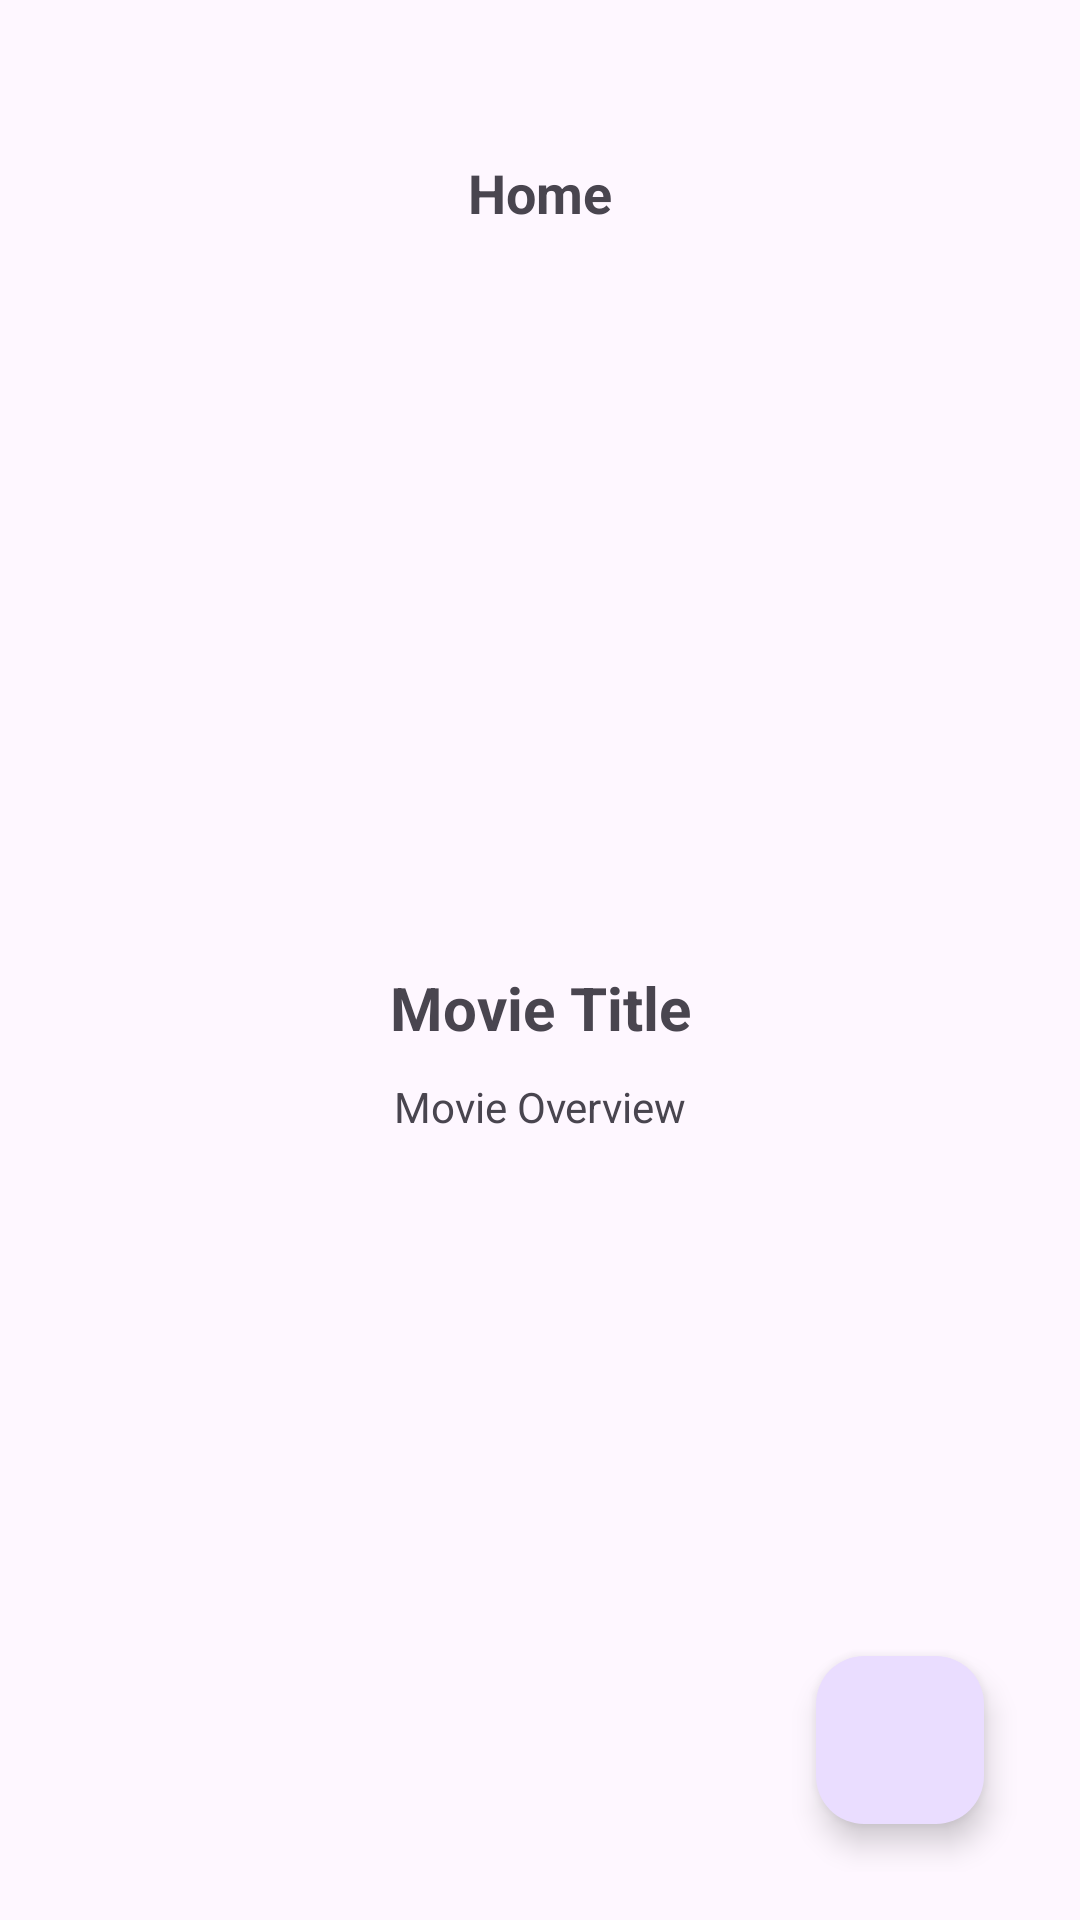

The Android layout XML behind this screen, and the referenced resources:
<!-- AndroidManifest.xml: application theme Theme.Challenge_ch6 -->
<!-- res/layout/fragment_detail_movie.xml -->
<?xml version="1.0" encoding="utf-8"?>
<androidx.constraintlayout.widget.ConstraintLayout xmlns:android="http://schemas.android.com/apk/res/android"
    xmlns:tools="http://schemas.android.com/tools"
    android:layout_width="match_parent"
    android:layout_height="match_parent"
    xmlns:app="http://schemas.android.com/apk/res-auto"
    android:padding="16dp"
    tools:context=".ui.main.DetailMovieFragment">

    <TextView
        android:id="@+id/tvPageTitle"
        android:layout_width="wrap_content"
        android:layout_height="wrap_content"
        android:text="@string/page_title"
        android:layout_marginTop="36dp"
        android:textStyle="bold"
        android:textSize="18sp"
        app:layout_constraintEnd_toEndOf="parent"
        app:layout_constraintStart_toStartOf="parent"
        app:layout_constraintTop_toTopOf="parent" />



    <ImageView
        android:id="@+id/imgMovie"
        android:layout_width="150dp"
        android:layout_height="200dp"
        android:layout_marginTop="36dp"
        android:layout_marginBottom="10dp"
        app:layout_constraintEnd_toEndOf="parent"
        app:layout_constraintStart_toStartOf="parent"
        app:layout_constraintTop_toBottomOf="@id/tvPageTitle" />

    <TextView
        android:id="@+id/tvTitle"
        android:layout_width="wrap_content"
        android:layout_height="wrap_content"
        android:textSize="20sp"
        android:textStyle="bold"
        android:text="@string/movie_title"
        android:layout_marginVertical="10dp"
        app:layout_constraintEnd_toEndOf="parent"
        app:layout_constraintStart_toStartOf="parent"
        app:layout_constraintTop_toBottomOf="@id/imgMovie" />

    <TextView
        android:id="@+id/tvOverview"
        android:layout_width="wrap_content"
        android:layout_height="wrap_content"
        android:layout_marginVertical="10dp"
        android:text="@string/movie_overview"
        app:layout_constraintEnd_toEndOf="parent"
        app:layout_constraintStart_toStartOf="parent"
        app:layout_constraintTop_toBottomOf="@+id/tvTitle" />

    <com.google.android.material.floatingactionbutton.FloatingActionButton
        android:id="@+id/fabFavourite"
        android:layout_width="wrap_content"
        android:layout_height="wrap_content"
        app:srcCompat="@drawable/baseline_favorite_border_24"
        app:elevation="6dp"
        android:layout_margin="16dp"
        app:layout_constraintBottom_toBottomOf="parent"
        app:layout_constraintEnd_toEndOf="parent" />

</androidx.constraintlayout.widget.ConstraintLayout>
<!-- resources referenced by this layout -->
<resources>
  <string name="movie_overview">Movie Overview</string>
  <string name="movie_title">Movie Title</string>
  <string name="page_title">Home</string>
  <style name="Theme.Challenge_ch6" parent="Base.Theme.Challenge_ch6" />
  <style name="Base.Theme.Challenge_ch6" parent="Theme.Material3.DayNight.NoActionBar">
          
          
      </style>
</resources>
